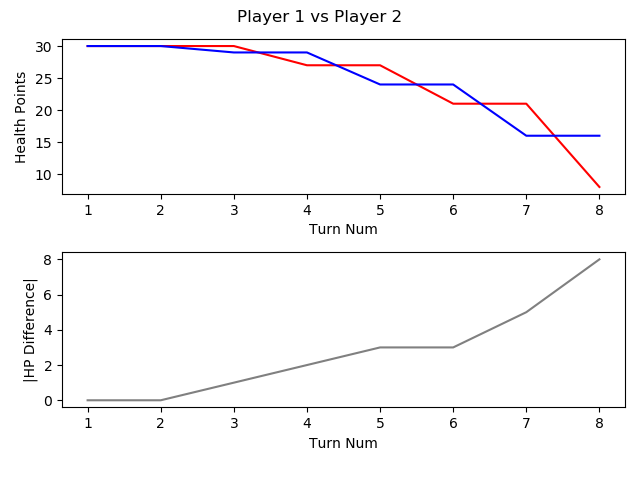

Source data for this figure (header and first rows):
, TURN_NO, P1_HEALTH, P2_HEALTH, CURRENT_PLAYER, AMOUNTHEALEDTHISTURN, NUMATTACKSTHISTURN, NUMCARDSDRAWNTHISTURN, NUMCARDSPLAYEDTHISTURN, NUMCARDSTODRAW, NUMELEMENTALSPLAYEDLASTTURN, NUMELEMENTALSPLAYEDTHISTURN, NUMFRIENDLYMINIONSTHATATTACKEDTHISTURN, NUMFRIENDLYMINIONSTHATDIEDTHISTURN, NUMMINIONSPLAYEDTHISTURN, NUMMINIONSPLAYERKILLEDTHISTURN, NUMOPTIONSPLAYEDTHISTURN, NUMSECRETSPLAYEDTHISGAME, NUMSPELLSPLAYEDTHISGAME, NUMTIMESHEROPOWERUSEDTHISGAME, REMAININGMANA, TOTALMANASPENTTHISGAME, USEDMANATHISTURN
1, 1, 30, 30, P1 FitzVonGerald, 0, 0, 1, 1, 0, 0, 0, 0, 0, 1, 0, 2, 0, 0, 0, 0, 1, 1
2, 2, 30, 30, P2 RehHausZuckFuchs, 0, 0, 1, 1, 0, 0, 0, 0, 0, 1, 0, 1, 0, 0, 0, 0, 1, 1
3, 3, 30, 29, P1 FitzVonGerald, 0, 0, 1, 1, 0, 0, 0, 1, 0, 1, 0, 2, 0, 0, 0, 1, 2, 1
4, 4, 27, 29, P2 RehHausZuckFuchs, 0, 0, 1, 3, 0, 0, 0, 2, 0, 2, 0, 5, 0, 1, 0, 0, 4, 2
5, 5, 27, 24, P1 FitzVonGerald, 0, 0, 1, 1, 0, 0, 0, 3, 0, 1, 0, 4, 0, 0, 0, 0, 5, 3
6, 6, 21, 24, P2 RehHausZuckFuchs, 0, 0, 1, 1, 0, 0, 0, 4, 0, 1, 0, 5, 0, 1, 0, 2, 5, 1
7, 7, 21, 16, P1 FitzVonGerald, 0, 0, 1, 1, 0, 0, 0, 4, 0, 1, 0, 5, 0, 0, 0, 0, 9, 4
8, 8, 8, 16, P2 RehHausZuckFuchs, 0, 0, 1, 1, 0, 0, 0, 5, 0, 1, 0, 6, 0, 1, 0, 1, 8, 3
